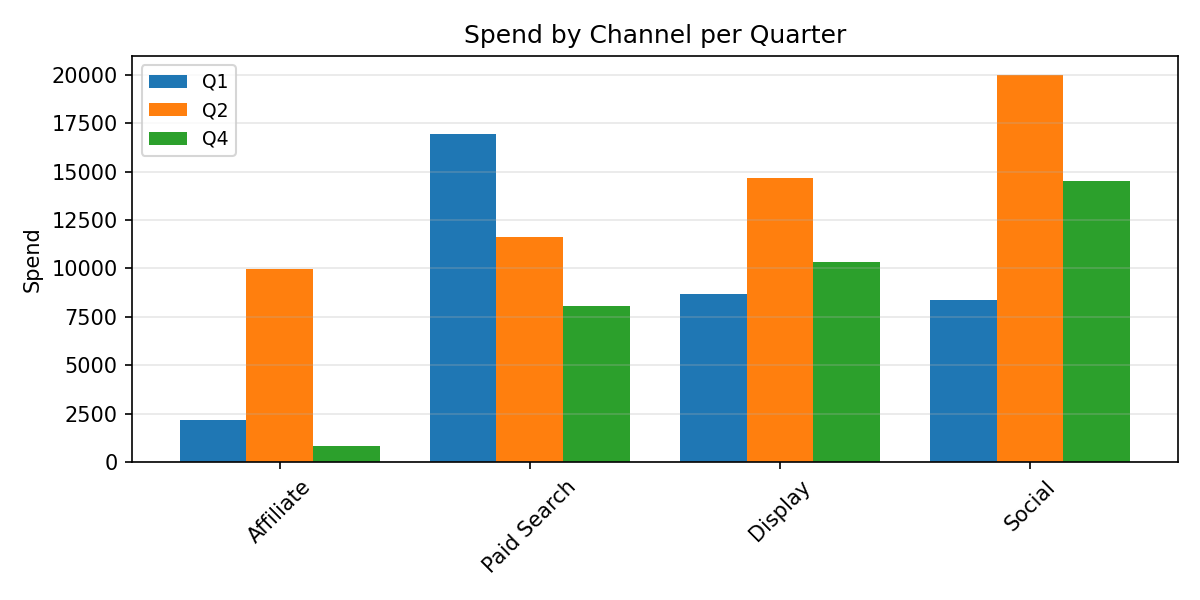

The table this chart was drawn from, first rows:
Category, Q1, Q2, Q4
Affiliate, 2143, 9964, 836.6
Paid Search, 16968, 11615, 8054
Display, 8693, 14648, 10316
Social, 8372, 19981, 14520
